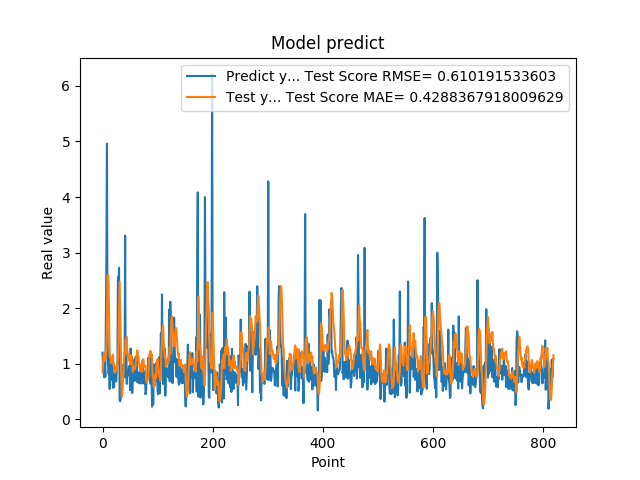

Data behind this chart, as committed beside it:
1.201630949974060059e+00, 8.605179397373575734e-01
8.802530169486999512e-01, 1.030396131879852906e+00
8.531429767608642578e-01, 1.134801990270670524e+00
7.591750025749206543e-01, 1.075276560132065518e+00
1.005007982254028320e+00, 1.053650618815408446e+00
7.687720060348510742e-01, 1.211332475147834487e+00
1.740013241767883301e+00, 1.094952798790056692e+00
2.913533687591552734e+00, 1.307992010820840267e+00
4.963075160980224609e+00, 1.716637297414789431e+00
1.471215128898620605e+00, 2.598424531773614543e+00
1.000648975372314453e+00, 2.605383379437894664e+00
8.220189809799194336e-01, 2.397964504330526658e+00
9.362199902534482643e-01, 1.806087911278029479e+00
5.486897230148315430e-01, 1.196219027341900887e+00
1.111255049705505371e+00, 1.125150755884833043e+00
7.148039937019348145e-01, 1.109223603273137737e+00
1.052167057991027832e+00, 1.014237966590650464e+00
8.955980539321898304e-01, 1.101669916388248405e+00
7.769405245780944824e-01, 1.093625792178825717e+00
5.699509978294372559e-01, 1.166992165025596551e+00
8.244060277938842773e-01, 9.627494297483571994e-01
5.800840258598327637e-01, 9.932546133509478903e-01
9.488009810447691761e-01, 8.402797954561184168e-01
7.918390035629272461e-01, 8.828687051938947095e-01
6.937990188598632812e-01, 8.964370511344089687e-01
6.834830045700073242e-01, 9.324763184754489842e-01
9.433320164680479847e-01, 8.756126118106223322e-01
1.032713770866394043e+00, 1.006504772204337206e+00
2.556216001510620117e+00, 1.061255029041940467e+00
2.464895963668823242e+00, 1.384507945563692388e+00
2.728049993515014204e+00, 1.895124661283049239e+00
3.558506965637206476e-01, 2.479533662955635709e+00
3.262020051479339600e-01, 1.979852282725634405e+00
3.781589865684509277e-01, 1.475854595137780390e+00
6.306380033493041992e-01, 7.822981437809730654e-01
8.854129910469055176e-01, 4.116682552243399740e-01
9.743152856826782227e-01, 4.738448497811489357e-01
7.307389974594116211e-01, 7.000217942090289913e-01
9.521890282630921520e-01, 8.514348540039438085e-01
1.011654973030090332e+00, 1.064119096040080370e+00
7.643579840660095215e-01, 1.203070029612695047e+00
3.306220054626464844e+00, 1.149435641387267948e+00
7.543110251426696777e-01, 1.433586566631033898e+00
1.409499049186706321e+00, 1.376606679471731542e+00
6.401469707489013672e-01, 1.483826693871107105e+00
8.640019893646240234e-01, 1.199840980032489401e+00
8.469420075416564941e-01, 1.177969602856348219e+00
7.976629734039306641e-01, 1.095697687251905306e+00
9.555831551551821068e-01, 1.100236047390049876e+00
9.546210169792175293e-01, 1.049327611699976792e+00
5.251880288124084473e-01, 1.165751237136635421e+00
1.275226235389709695e+00, 9.978487280647369007e-01
8.355640172958374023e-01, 1.132058781298436845e+00
7.640249729156494141e-01, 1.141743170047384792e+00
4.752210080623626154e-01, 1.072132193469315764e+00
7.414129972457885742e-01, 8.552251311633406461e-01
1.069700956344604492e+00, 9.191599535320073011e-01
7.892770171165466309e-01, 9.343714557093530937e-01
6.914690136909484863e-01, 9.352495061815786492e-01
7.093830108642578125e-01, 9.002333784032058306e-01
1.115731000900268555e+00, 9.685420849066969096e-01
... 759 more rows
